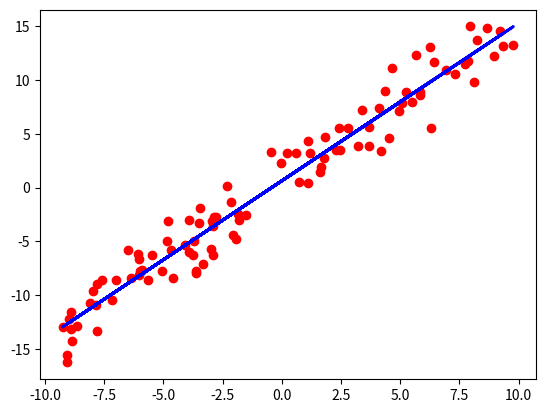

Write Python code to recreate this figure.
import numpy as np
from matplotlib import pyplot as plt

def gen_test_data():
    """
    生成数据
    """
    x = np.random.uniform(-10.0, 10., 100)
    eps = np.random.normal(0., 2, 100)
    y = 1.477 * x + 0.089 + eps
    return x, y

def mse(b, w, points):
    """
    误差函数
    """
    totalError = sum((y - w*x - b)**2 for x,y in points)
    return totalError / len(points)

def step_gradient(b_current, w_current, points, lr):
    """
    计算梯度
    """
    b_gradient = 0
    w_gradient = 0
    N = len(points)
    for x, y in points:
        b_gradient += (2/N)*(w_current * x + b_current - y)
        w_gradient += (2/N)* x *(w_current *x + b_current - y)
    new_b = b_current - (lr * b_gradient)
    new_w = w_current - (lr * w_gradient)
    return new_b, new_w

def gradient_descent(points, starting_b, starting_w, lr, num_iterations):
    """
    梯度下降
    """
    b = starting_b
    w = starting_w
    for step in range(num_iterations):
        b, w = step_gradient(b, w, points, lr)
        if step % 10 == 0:
            print(f"iteration:{step}, loss:{mse(b, w, points)}, w:{w}, b:{b}")
    return b, w

def main():
    x, y = gen_test_data()
    points = np.array(list(zip(x, y)))
    b, w = gradient_descent(points, 0., 0., 0.01, 1000)

    plt.scatter(x, y, c="r")
    plt.plot(x, w*x + b, "b", lw=2)
    plt.show()

if __name__ == "__main__":
    main()